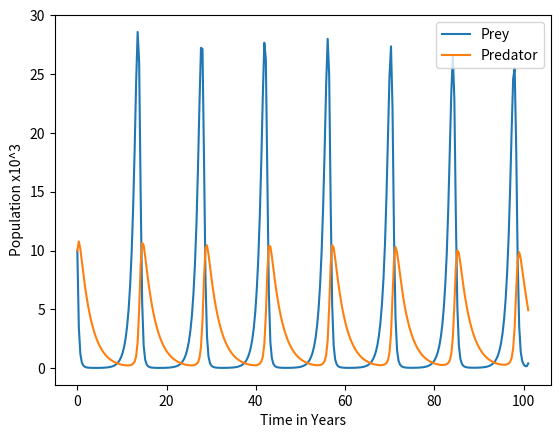

Source code (Python):
import numpy as np
import matplotlib.pyplot as plt
import scipy.integrate as sp
#Suppose there are two species of animals, 
#a baboon (prey) and a cheetah (predator). 
#If the initial conditions are 10 baboons and 10 cheetahs, 
#one can plot the progression of the two species over time; 
#given the parameters that the growth and death rates of 
#baboon are 1.1 and 0.4 while that of cheetahs 
#are 0.4 and 0.1 respectively. 
#The choice of time interval is arbitrary.
# *Lotka-Volterra Wiki 
def lotka(t,z,a,b,c,d):
	x,y=z
	return[a*x-b*x*y,-c*y+x*d*y]

sol = sp.solve_ivp(lotka, [0, 100], [10, 10], args=(1.1, 0.4, 0.4, 0.1),
                dense_output=True)
t = np.linspace(0,101,300)
z= sol.sol(t)
plt.plot(t,z.T)
plt.xlabel
plt.legend(['Prey', 'Predator'])
plt.xlabel('Time in Years')
plt.ylabel('Population x10^3')
plt.show()